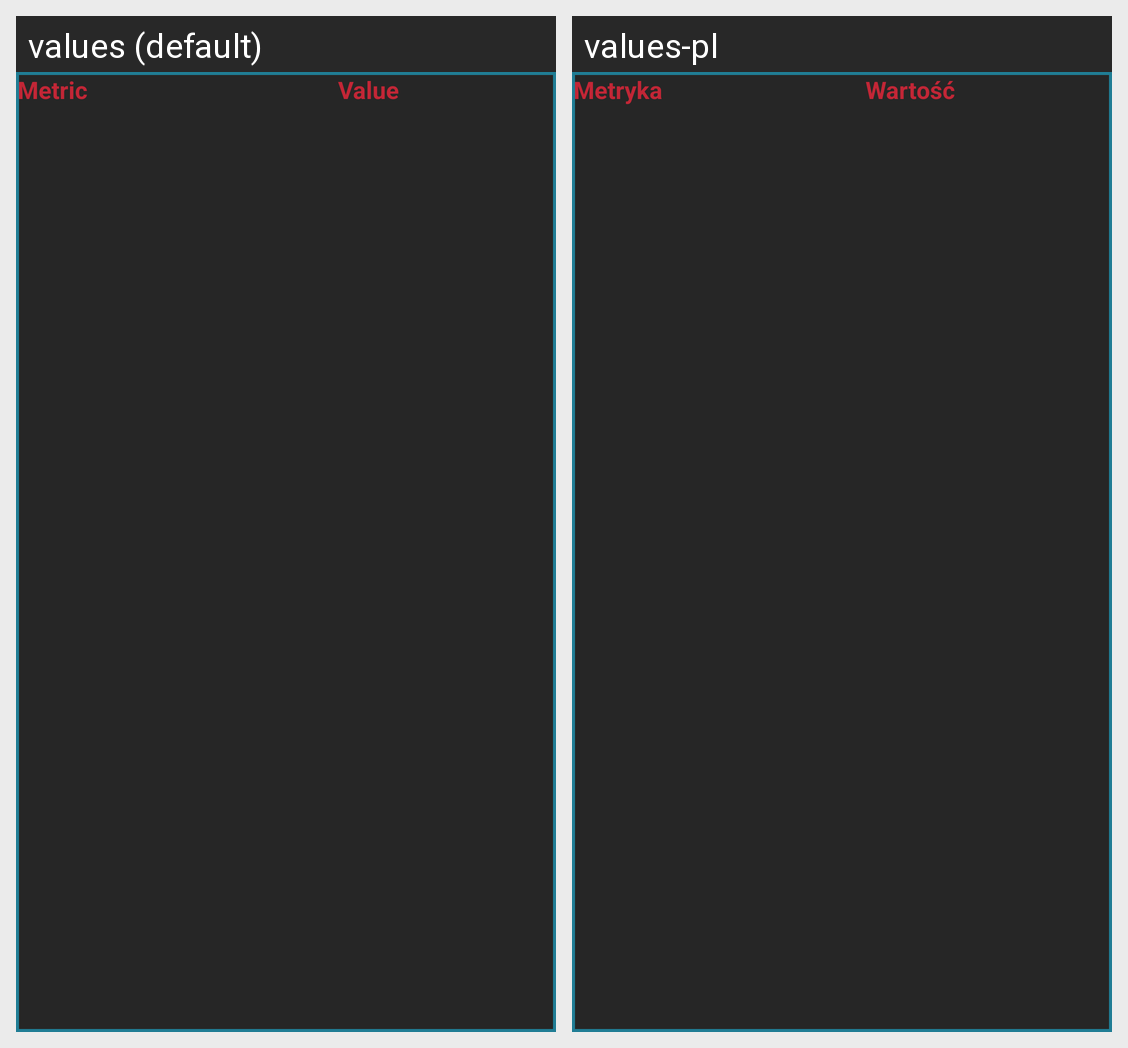

The Android screen above is rendered under two locales of the same app. Produce the string resources it draws, with the default and per-locale values.
Android screen res/layout/graph_marker_view.xml rendered under 2 locales, left to right: values (default), values-pl. Device: Nexus 5 (rendered at 1080×1920; each locale shown at half size, 540×960, under a caption strip naming it); theme Theme.DefaultTheme.
Strings drawn on this screen, with the default value and each locale's value (text and hints the layout hard-codes, and strings that could not be matched under every locale, appear in the picture but are not listed):

pid.metric_name
  values: Metric
  values-pl: Metryka

pid.value
  values: Value
  values-pl: Wartość
